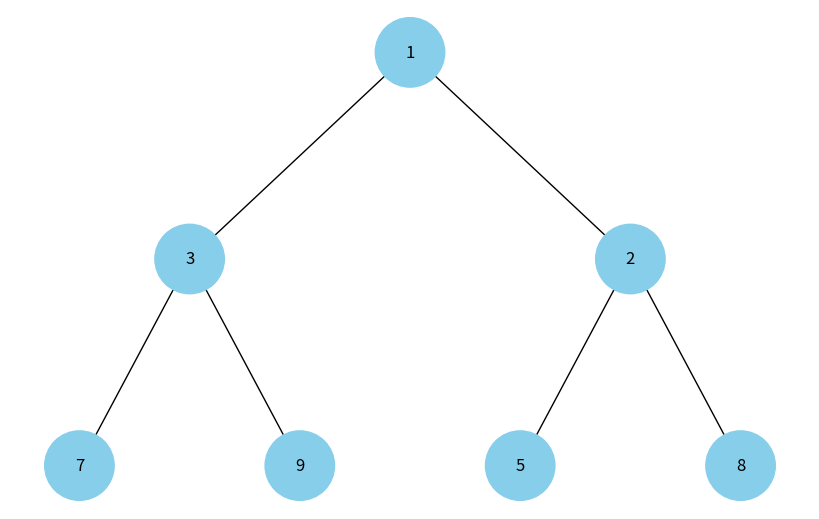

Reproduce this figure in Python.
import uuid
import heapq

import networkx as nx
import matplotlib.pyplot as plt


class Node:
    def __init__(self, key, color="skyblue"):
        self.left = None
        self.right = None
        self.val = key
        self.color = color
        self.id = str(uuid.uuid4())


def add_edges(graph, node, pos, x=0, y=0, layer=1):
    if node is not None:
        graph.add_node(node.id, color=node.color, label=node.val)
        if node.left:
            graph.add_edge(node.id, node.left.id)
            l = x - 1 / 2 ** layer
            pos[node.left.id] = (l, y - 1)
            l = add_edges(graph, node.left, pos, x=l, y=y - 1, layer=layer + 1)
        if node.right:
            graph.add_edge(node.id, node.right.id)
            r = x + 1 / 2 ** layer
            pos[node.right.id] = (r, y - 1)
            r = add_edges(graph, node.right, pos, x=r, y=y - 1, layer=layer + 1)
    return graph


def draw_tree(tree_root):
    tree = nx.DiGraph()
    pos = {tree_root.id: (0, 0)}
    tree = add_edges(tree, tree_root, pos)

    colors = [node[1]['color'] for node in tree.nodes(data=True)]
    labels = {node[0]: node[1]['label'] for node in tree.nodes(data=True)}

    plt.figure(figsize=(8, 5))
    nx.draw(tree, pos=pos, labels=labels, arrows=False, node_size=2500, node_color=colors)
    plt.show()


def build_heap_tree(heap, index=0):
    
    if index >= len(heap):
        return None

    # Create node
    root = Node(heap[index])

    # Recursively create left and right child nodes
    root.left = build_heap_tree(heap, 2 * index + 1)
    root.right = build_heap_tree(heap, 2 * index + 2)

    return root

if __name__ == '__main__':
    
    heap_list = [1, 3, 5, 7, 9, 2, 8]
    heapq.heapify(heap_list)
    print(heap_list)
    # Build a tree from a heap
    heap_tree_root = build_heap_tree(heap_list)

    # Binary heap tree visualization
    draw_tree(heap_tree_root)
